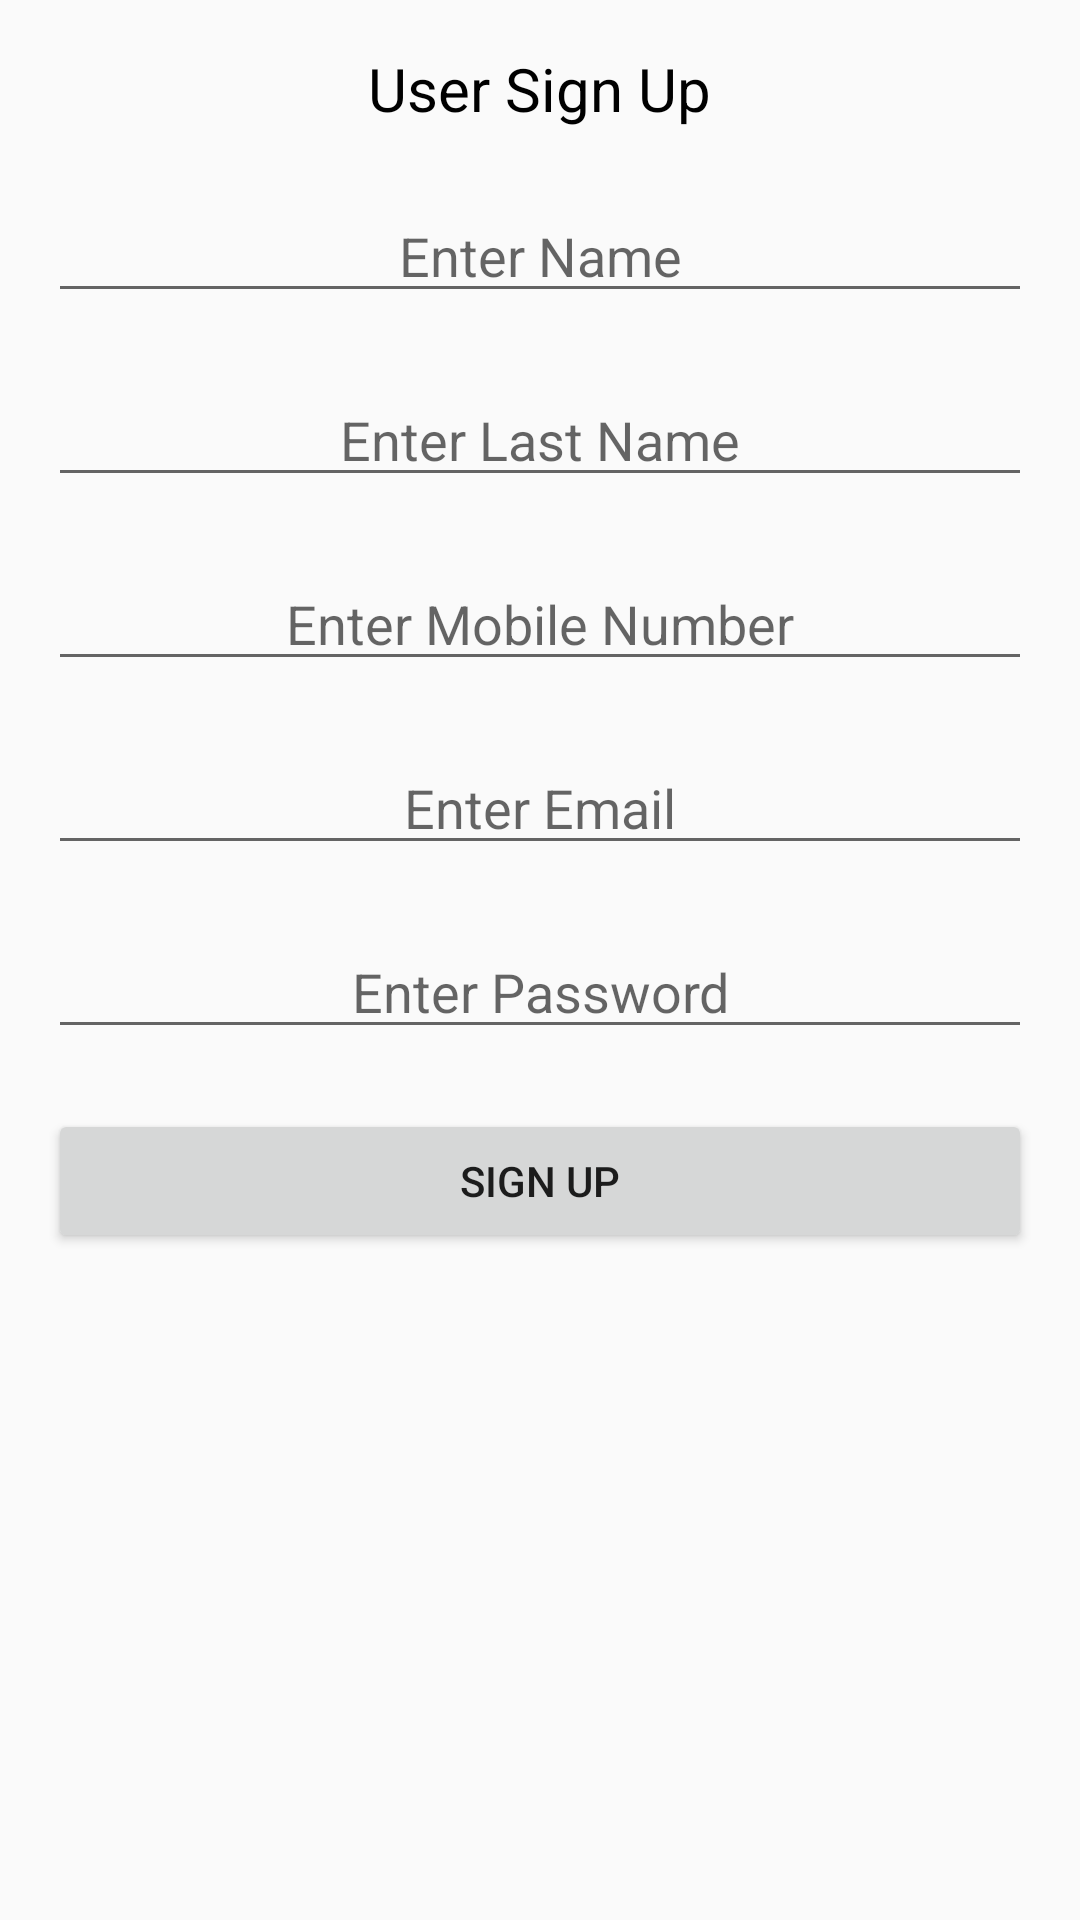

Reconstruct the res/layout file that produces this screen, plus the resources it refers to.
<!-- AndroidManifest.xml: application theme AppTheme -->
<!-- res/layout/activity_register.xml -->
<?xml version="1.0" encoding="utf-8"?>
<RelativeLayout xmlns:android="http://schemas.android.com/apk/res/android"
    xmlns:tools="http://schemas.android.com/tools"
    android:id="@+id/rl_Register"
    android:layout_width="match_parent"
    android:layout_height="match_parent"
    android:padding="@dimen/dp16"
    tools:context=".login.RegisterActivity">

    <TextView
        android:id="@+id/tvHeader"
        android:layout_width="wrap_content"
        android:layout_height="wrap_content"
        android:layout_alignParentTop="true"
        android:layout_centerHorizontal="true"
        android:gravity="center"
        android:text="@string/sign_up"
        android:textColor="#000"
        android:textSize="@dimen/sp20" />

    <EditText
        android:id="@+id/et_Name"
        android:layout_width="fill_parent"
        android:layout_height="wrap_content"
        android:layout_below="@id/tvHeader"
        android:layout_centerHorizontal="true"
        android:layout_marginTop="@dimen/dp20"
        android:ems="10"
        android:gravity="center"
        android:hint="@string/enter_name"
        android:inputType="textPersonName"
        android:textColor="#000" />

    <EditText
        android:id="@+id/et_LastName"
        android:layout_width="fill_parent"
        android:layout_height="wrap_content"
        android:layout_below="@id/et_Name"
        android:layout_centerHorizontal="true"
        android:layout_marginTop="@dimen/dp20"
        android:ems="10"
        android:gravity="center"
        android:hint="@string/enter_last_name"
        android:inputType="textPersonName"
        android:textColor="#000" />

    <EditText
        android:id="@+id/et_Mobile"
        android:layout_width="fill_parent"
        android:layout_height="wrap_content"
        android:layout_below="@id/et_LastName"
        android:layout_centerHorizontal="true"
        android:layout_marginTop="@dimen/dp20"
        android:ems="10"
        android:gravity="center"
        android:hint="@string/enter_mobile_number"
        android:inputType="number"
        android:textColor="#000" />

    <EditText
        android:id="@+id/et_Email"
        android:layout_width="fill_parent"
        android:layout_height="wrap_content"
        android:layout_below="@id/et_Mobile"
        android:layout_centerHorizontal="true"
        android:layout_marginTop="@dimen/dp20"
        android:ems="10"
        android:gravity="center"
        android:hint="@string/enter_email"
        android:inputType="textEmailAddress"
        android:textColor="#000" />

    <EditText
        android:id="@+id/et_Password"
        android:layout_width="fill_parent"
        android:layout_height="wrap_content"
        android:layout_below="@id/et_Email"
        android:layout_centerHorizontal="true"
        android:layout_marginTop="@dimen/dp20"
        android:ems="10"
        android:gravity="center"
        android:hint="@string/enter_password"
        android:inputType="textPassword"
        android:textColor="#000" />

    <Button
        android:id="@+id/bt_Signup"
        android:layout_width="fill_parent"
        android:layout_height="wrap_content"
        android:layout_below="@id/et_Password"
        android:layout_marginTop="@dimen/dp20"
        android:text="@string/sign_up_caps" />

</RelativeLayout>
<!-- resources referenced by this layout -->
<resources>
  <dimen name="dp16">16dp</dimen>
  <dimen name="dp20">20dp</dimen>
  <dimen name="sp20">20sp</dimen>
  <string name="enter_email">Enter Email</string>
  <string name="enter_last_name">Enter Last Name</string>
  <string name="enter_mobile_number">Enter Mobile Number</string>
  <string name="enter_name">Enter Name</string>
  <string name="enter_password">Enter Password</string>
  <string name="sign_up">User Sign Up</string>
  <string name="sign_up_caps">SIGN UP</string>
  <style name="AppTheme" parent="Theme.AppCompat.Light.DarkActionBar">
          
          <item name="colorPrimary">@color/colorPrimary</item>
          <item name="colorPrimaryDark">@color/colorPrimaryDark</item>
          <item name="colorAccent">@color/colorAccent</item>
      </style>
  <!-- not gathered from this repository: default colours our renderer supplied (Android Studio template values) -->
  <color name="colorPrimary">#FF6200EE</color>
  <color name="colorPrimaryDark">#FF3700B3</color>
  <color name="colorAccent">#FF03DAC5</color>
</resources>
